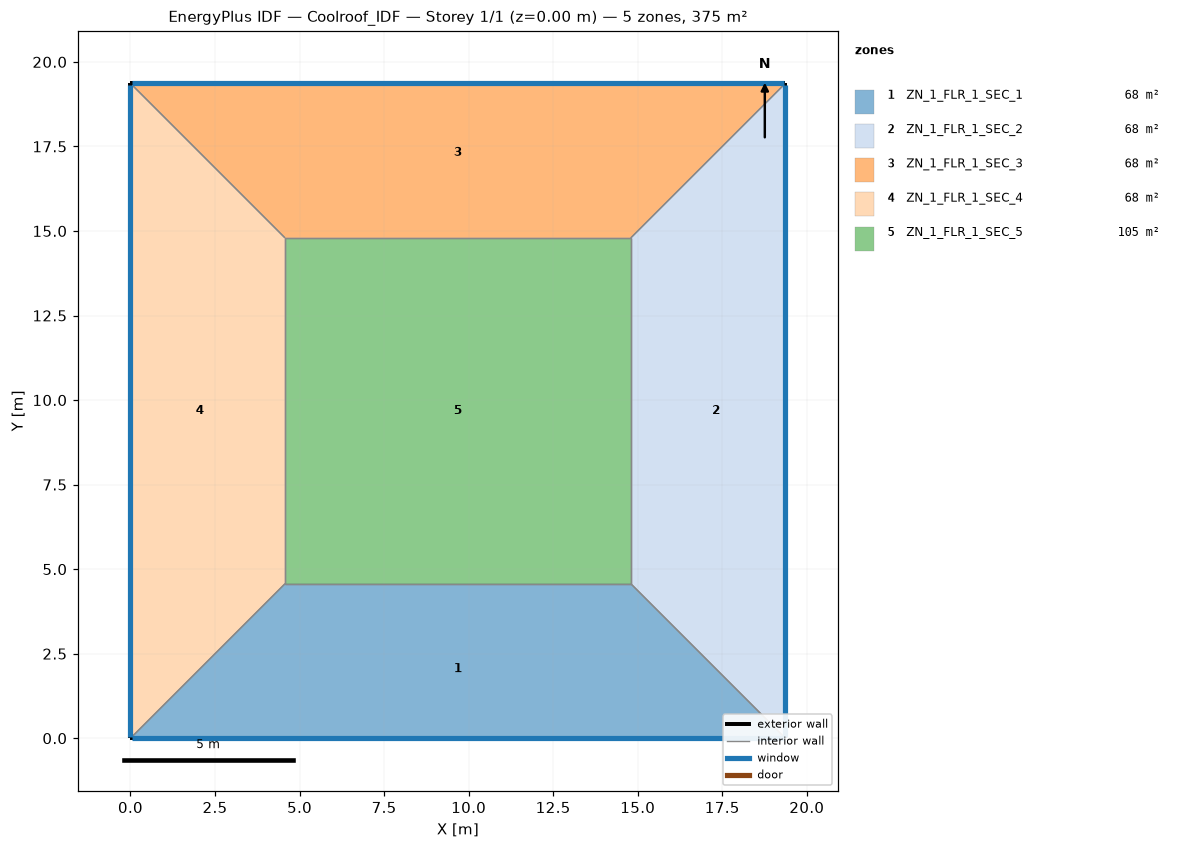
=== STOREY PLAN SPEC (per zone: floor XY polygon, exterior-wall plan segments, windows/doors) ===
zone 1: ZN_1_FLR_1_SEC_1  (67.6 m²)
  floor: (4.57, 4.57) (14.79, 4.57) (19.36, 0.00) (0.00, 0.00)
  exterior wall: (0.00, 0.00) – (19.36, 0.00)  [19.4 m]
    window: (0.05, 0.00) – (19.31, 0.00)  [20.3 m²]
  interior walls: 3
zone 2: ZN_1_FLR_1_SEC_2  (67.6 m²)
  floor: (14.79, 4.57) (14.79, 14.79) (19.36, 19.36) (19.36, 0.00)
  exterior wall: (19.36, 0.00) – (19.36, 19.36)  [19.4 m]
    window: (19.36, 0.05) – (19.36, 19.31)  [20.3 m²]
  interior walls: 3
zone 3: ZN_1_FLR_1_SEC_3  (67.6 m²)
  floor: (0.00, 19.36) (19.36, 19.36) (14.79, 14.79) (4.57, 14.79)
  exterior wall: (19.36, 19.36) – (0.00, 19.36)  [19.4 m]
    window: (19.31, 19.36) – (0.05, 19.36)  [20.3 m²]
  interior walls: 3
zone 4: ZN_1_FLR_1_SEC_4  (67.6 m²)
  floor: (0.00, 19.36) (4.57, 14.79) (4.57, 4.57) (0.00, 0.00)
  exterior wall: (0.00, 19.36) – (0.00, 0.00)  [19.4 m]
    window: (0.00, 19.31) – (0.00, 0.05)  [20.3 m²]
  interior walls: 3
zone 5: ZN_1_FLR_1_SEC_5  (104.5 m²)
  floor: (4.57, 14.79) (14.79, 14.79) (14.79, 4.57) (4.57, 4.57)
  interior walls: 4

=== DERIVED (storey summary) ===
Building: Coolroof_IDF
Storey: 1 of 1  (floor level z = 0.00 m)
Storey gross floor area: 375.0 m²
Zones on this storey: 5
  - ZN_1_FLR_1_SEC_1: floor 67.6 m²; exterior wall 19.4 m (67.8 m²); 1 window(s) 20.3 m²; WWR 30.0%
  - ZN_1_FLR_1_SEC_2: floor 67.6 m²; exterior wall 19.4 m (67.8 m²); 1 window(s) 20.3 m²; WWR 30.0%
  - ZN_1_FLR_1_SEC_3: floor 67.6 m²; exterior wall 19.4 m (67.8 m²); 1 window(s) 20.3 m²; WWR 30.0%
  - ZN_1_FLR_1_SEC_4: floor 67.6 m²; exterior wall 19.4 m (67.8 m²); 1 window(s) 20.3 m²; WWR 30.0%
  - ZN_1_FLR_1_SEC_5: floor 104.5 m²
Zone adjacency (shared interzone walls):
  - ZN_1_FLR_1_SEC_1 ↔ ZN_1_FLR_1_SEC_2
  - ZN_1_FLR_1_SEC_1 ↔ ZN_1_FLR_1_SEC_4
  - ZN_1_FLR_1_SEC_1 ↔ ZN_1_FLR_1_SEC_5
  - ZN_1_FLR_1_SEC_2 ↔ ZN_1_FLR_1_SEC_3
  - ZN_1_FLR_1_SEC_2 ↔ ZN_1_FLR_1_SEC_5
  - ZN_1_FLR_1_SEC_3 ↔ ZN_1_FLR_1_SEC_4
  - ZN_1_FLR_1_SEC_3 ↔ ZN_1_FLR_1_SEC_5
  - ZN_1_FLR_1_SEC_4 ↔ ZN_1_FLR_1_SEC_5